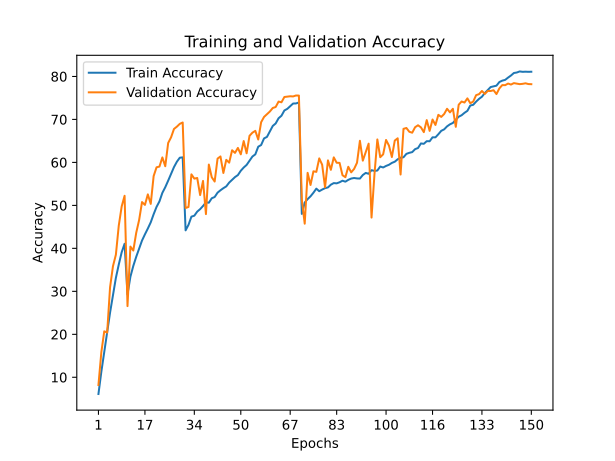

The table this chart was drawn from, first rows:
train_accuracy; train_loss; valid_accuracy; valid_loss
6,1140; 4,2177; 8,2000; 4,1244
11,3000; 3,8550; 15,8500; 3,5124
15,8920; 3,5682; 20,7000; 3,3176
20,5020; 3,3143; 20,3900; 3,3348
25,0500; 3,0724; 30,9400; 2,7400
29,1140; 2,8601; 35,8500; 2,5168
33,1280; 2,6766; 38,5200; 2,4076
36,2440; 2,5121; 45,3100; 2,0355
39,1000; 2,3894; 49,7600; 1,8209
41,0680; 2,3058; 52,2300; 1,7282
29,2920; 2,8385; 26,5600; 3,1681
33,4020; 2,6416; 40,4100; 2,2482
35,9200; 2,5174; 39,4900; 2,3427
38,0300; 2,4126; 43,6100; 2,1681
39,9120; 2,3234; 46,5900; 1,9929
41,8200; 2,2494; 50,7700; 1,8058
43,2580; 2,1804; 50,1100; 1,7917
44,6120; 2,1155; 52,5600; 1,7772
46,0560; 2,0418; 50,3500; 1,8479
47,9420; 1,9730; 56,8200; 1,5655
49,6480; 1,9034; 58,8600; 1,5116
50,9340; 1,8574; 59,0300; 1,4646
52,9140; 1,7763; 61,1600; 1,4381
54,2280; 1,7111; 59,1100; 1,4926
55,7520; 1,6492; 64,5200; 1,2744
57,3620; 1,5878; 65,8400; 1,1646
58,9100; 1,5343; 67,7800; 1,1554
60,1600; 1,4829; 68,3200; 1,0870
61,0940; 1,4472; 68,9700; 1,0553
61,1760; 1,4358; 69,2900; 1,0501
44,1940; 2,1523; 49,3900; 1,9421
45,4780; 2,0827; 49,6300; 1,8717
47,3740; 1,9995; 57,2200; 1,5064
47,6020; 1,9891; 56,2300; 1,6088
48,5500; 1,9490; 56,3700; 1,5879
49,1220; 1,9365; 52,4000; 1,7587
49,8640; 1,9074; 55,6900; 1,6064
50,7060; 1,8616; 47,9700; 2,0207
50,6180; 1,8585; 59,5000; 1,4214
51,6560; 1,8206; 56,5500; 1,5965
51,9480; 1,8122; 55,5500; 1,6572
52,9580; 1,7753; 60,8800; 1,4027
53,5140; 1,7533; 61,3900; 1,3731
54,0020; 1,7208; 57,5400; 1,5629
54,4220; 1,7078; 60,6000; 1,4785
55,3040; 1,6817; 59,9400; 1,4647
55,9440; 1,6444; 62,8300; 1,3512
56,5820; 1,6132; 62,2200; 1,3239
57,0520; 1,6062; 63,3700; 1,3257
58,0620; 1,5657; 61,8800; 1,3749
58,8100; 1,5362; 64,9700; 1,2800
59,4140; 1,5033; 62,1200; 1,4457
60,4140; 1,4710; 66,1900; 1,1825
61,3660; 1,4320; 66,9200; 1,1585
61,8760; 1,4033; 67,3400; 1,1702
63,6520; 1,3458; 65,3300; 1,2552
64,0460; 1,3211; 69,3500; 1,0845
65,5820; 1,2773; 70,5800; 1,0224
65,9320; 1,2553; 71,2300; 0,9918
67,2220; 1,2080; 71,8400; 0,9902
... 90 more rows
